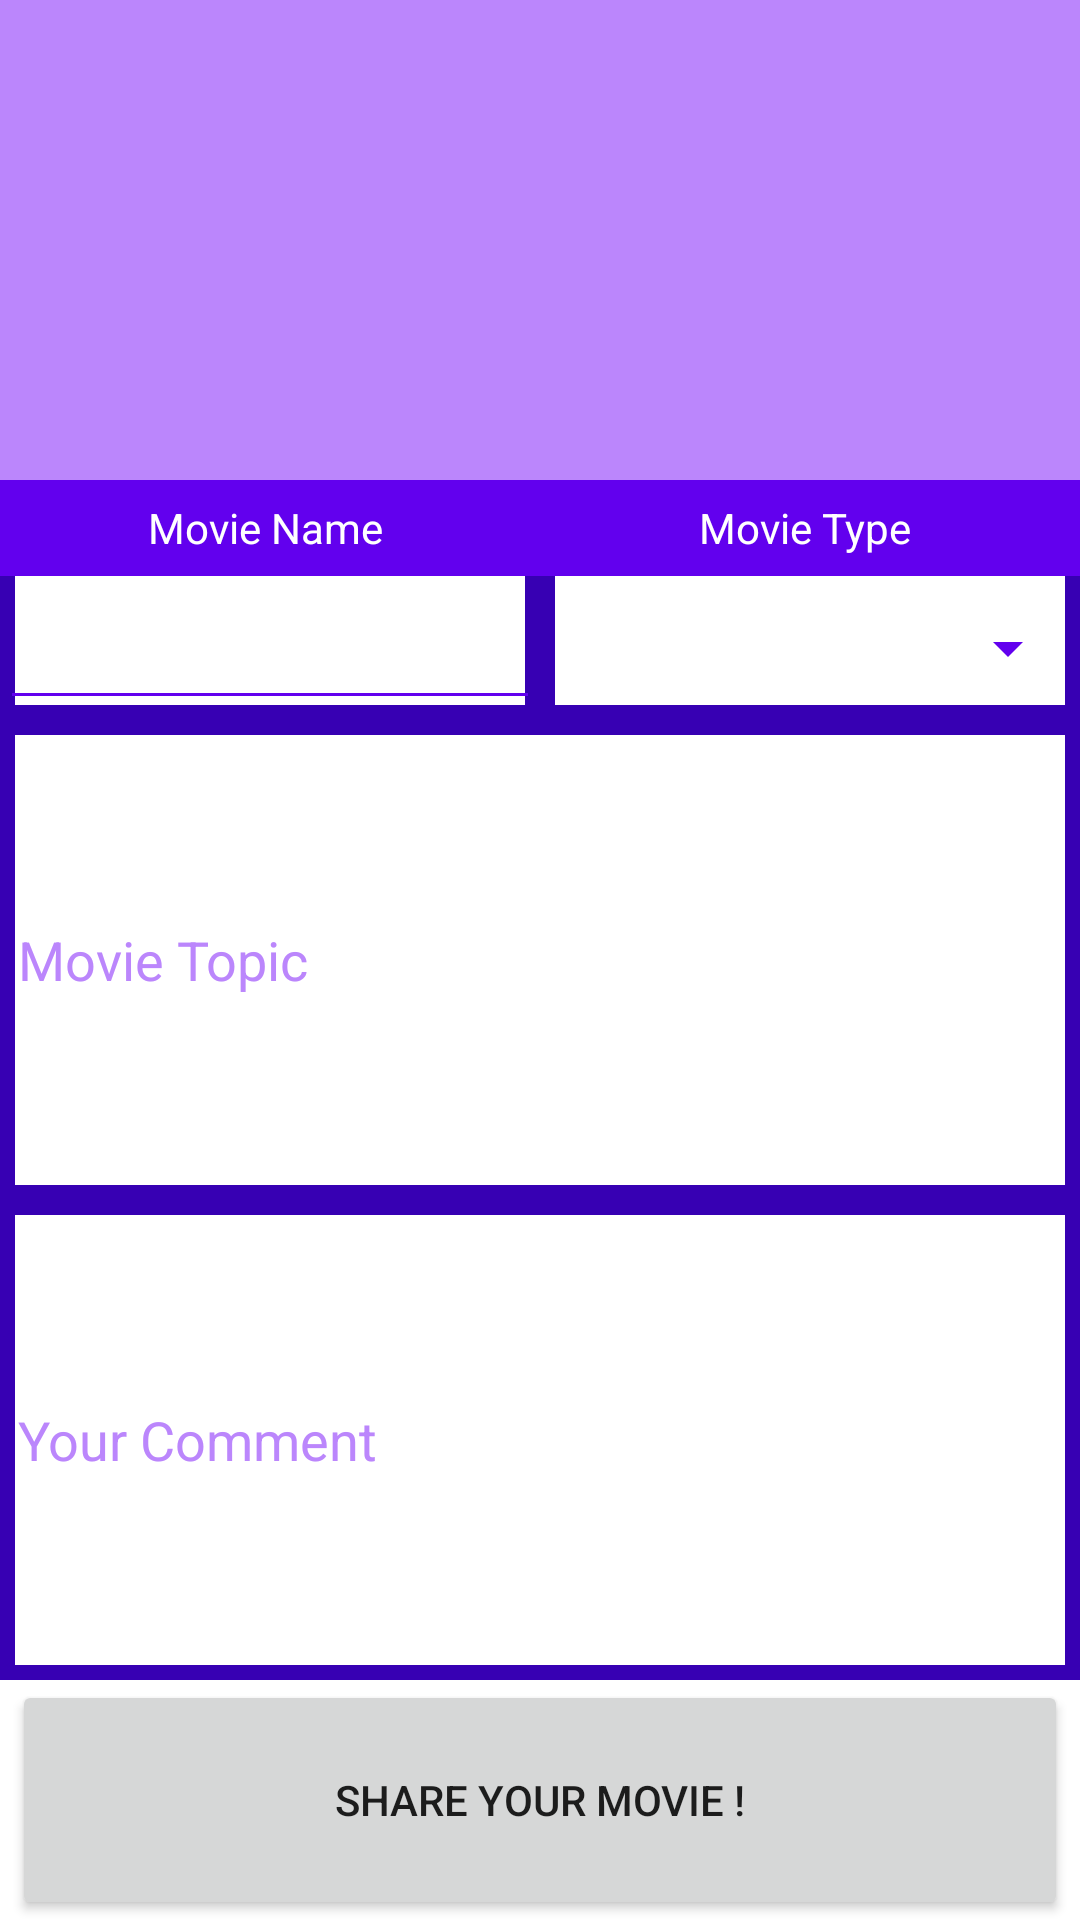

The Android layout XML behind this screen, and the referenced resources:
<!-- AndroidManifest.xml: application theme Theme.MovieAdvisor -->
<!-- res/layout/activity_upload.xml -->
<?xml version="1.0" encoding="utf-8"?>
<androidx.constraintlayout.widget.ConstraintLayout xmlns:android="http://schemas.android.com/apk/res/android"
    xmlns:app="http://schemas.android.com/apk/res-auto"
    xmlns:tools="http://schemas.android.com/tools"
    android:layout_width="match_parent"
    android:layout_height="match_parent"
    tools:context=".UploadActivity">

    <LinearLayout
        android:id="@+id/MainLinear"
        android:layout_width="match_parent"
        android:layout_height="match_parent"
        android:weightSum="8"
        android:orientation="vertical">


        <LinearLayout
            android:id="@+id/pictureLinear"
            android:layout_width="match_parent"
            android:layout_height="0dp"
            android:layout_weight="2"
            android:background="@color/purple_200"
            android:orientation="horizontal"
            android:weightSum="1">


            <ImageView
                android:id="@+id/onizlemeView"
                android:layout_width="0dp"
                android:layout_height="match_parent"
                android:layout_gravity="center"
                android:layout_margin="20dp"
                android:layout_weight="1"
                android:onClick="selectFromGallery"
                app:srcCompat="@drawable/defaultmovie" />


        </LinearLayout>

        <LinearLayout
            android:id="@+id/infoLinear"
            android:layout_weight="1"
            android:weightSum="2"
            android:layout_width="match_parent"
            android:layout_height="0dp"
            android:orientation="horizontal">

            <LinearLayout
                android:orientation="vertical"
                android:id="@+id/nameLinear"
                android:layout_width="0dp"
                android:background="@drawable/empty_border"
                android:layout_height="match_parent"
                android:layout_weight="1"
                android:weightSum="5"
                tools:srcCompat="@tools:sample/avatars" >

                <TextView
                    android:id="@+id/adTextView"
                    android:layout_width="match_parent"
                    android:layout_height="0dp"
                    android:layout_weight="2"
                    android:background="@color/purple_500"
                    android:gravity="center"
                    android:text="Movie Name "
                    android:textColor="@color/white"></TextView>
                <EditText
                    android:id="@+id/movieName"
                    android:layout_width="match_parent"
                    android:backgroundTint="@color/purple_500"
                    android:layout_marginBottom="0dp"

                    android:layout_height="0dp"
                    android:layout_weight="3">

                </EditText>

            </LinearLayout>
            <LinearLayout
                android:orientation="vertical"
                android:id="@+id/genreLinear"
                android:layout_width="0dp"
                android:background="@drawable/empty_border"
                android:layout_height="match_parent"
                android:layout_gravity="center"
                android:layout_weight="1"
                android:text="Button" >

                <TextView
                    android:id="@+id/genreTextView"
                    android:layout_width="match_parent"
                    android:layout_height="0dp"
                    android:layout_weight="2"
                    android:background="@color/purple_500"
                    android:gravity="center"
                    android:text="Movie Type "
                    android:textColor="@color/white"></TextView>

                <Spinner
                    android:id="@+id/movieType"
                    android:layout_width="match_parent"
                    android:backgroundTint="@color/purple_500"
                    android:layout_height="0dp"
                    android:layout_weight="3" />

            </LinearLayout>
        </LinearLayout>

        <EditText
            android:id="@+id/movieTopic"
            android:layout_width="match_parent"
            android:layout_height="0dp"
            android:layout_weight="2"
            android:padding="6dp"
            android:background="@drawable/empty_border"
            android:ems="10"
            android:textColorHint="@color/purple_200"


            android:hint="Movie Topic" />

        <EditText
            android:id="@+id/movieComment"
            android:layout_width="match_parent"
            android:layout_height="0dp"
            android:background="@drawable/empty_border"
            android:layout_weight="2"
            android:padding="6dp"
            android:textColorHint="@color/purple_200"
            android:ems="10"
            android:hint="Your Comment"
            />

        <Button
            android:id="@+id/createButton"
            android:layout_width="match_parent"
            android:layout_height="0dp"
            android:layout_weight="1"
            android:text="Share Your Movie !"
            android:onClick="upload"
            android:layout_marginLeft="4dp"
            android:layout_marginRight="4dp"/>

    </LinearLayout>
</androidx.constraintlayout.widget.ConstraintLayout>
<!-- resources referenced by this layout -->
<resources>
  <!-- drawable empty_border (drawable) -->
  <?xml version="1.0" encoding="utf-8"?>
  <shape
      xmlns:android="http://schemas.android.com/apk/res/android"
      android:shape="rectangle">
  
      <stroke
          android:width="5dp"
          android:color="@color/purple_700" />
  </shape>
  <style name="Theme.MovieAdvisor" parent="Theme.MaterialComponents.DayNight.DarkActionBar">
          
          <item name="colorPrimary">@color/purple_500</item>
          <item name="colorPrimaryVariant">@color/purple_700</item>
          <item name="colorOnPrimary">@color/white</item>
          
          <item name="colorSecondary">@color/teal_200</item>
          <item name="colorSecondaryVariant">@color/teal_700</item>
          <item name="colorOnSecondary">@color/black</item>
          
          <item name="android:statusBarColor" tools:targetApi="l">?attr/colorPrimaryVariant</item>
          
      </style>
  <!-- not gathered from this repository: default colours our renderer supplied (Android Studio template values) -->
  <color name="purple_200">#FFBB86FC</color>
  <color name="purple_500">#FF6200EE</color>
  <color name="purple_700">#FF3700B3</color>
  <color name="teal_200">#FF03DAC5</color>
  <color name="teal_700">#FF018786</color>
  <color name="black">#FF000000</color>
  <color name="white">#FFFFFFFF</color>
</resources>
